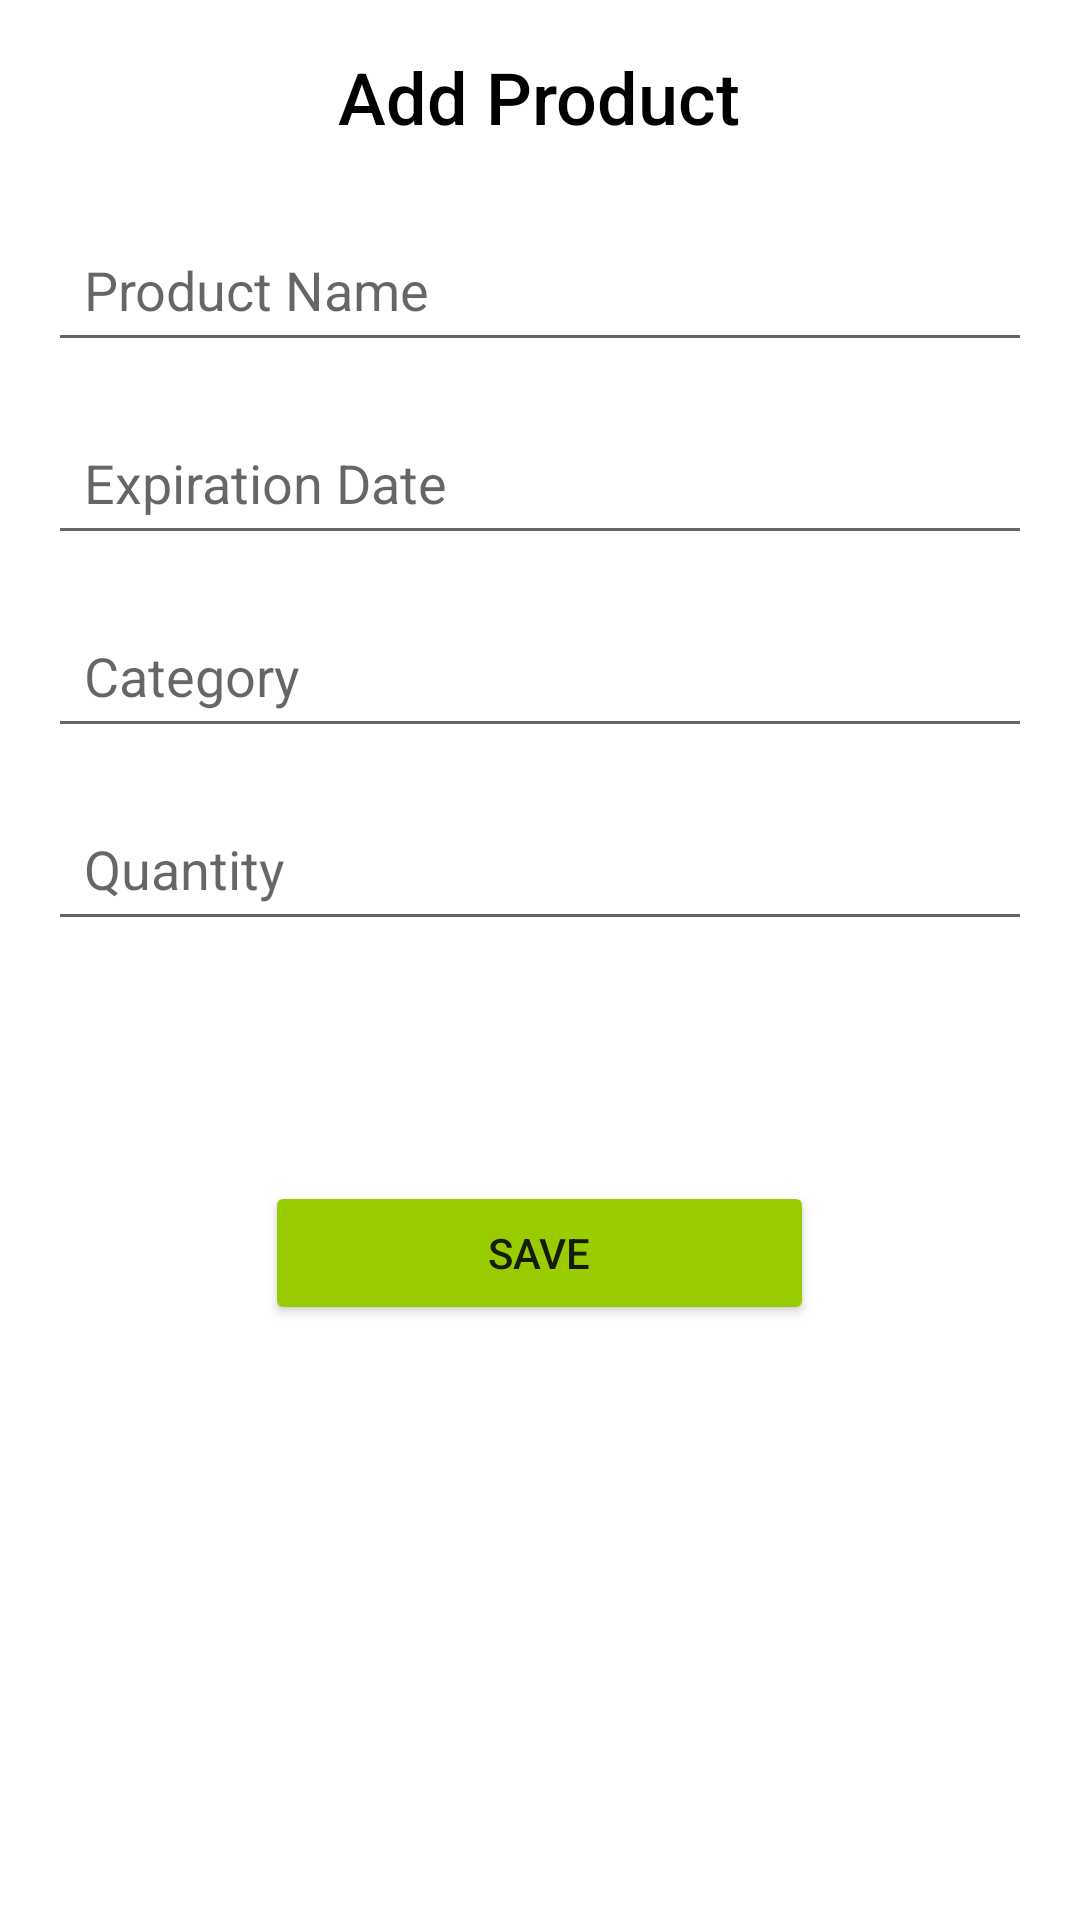

Here is an Android app screen rendered from its layout file. Give the layout XML and the strings, colors and styles it references.
<!-- AndroidManifest.xml: application theme Theme.SplashScreen -->
<!-- res/layout/fragment_products.xml -->
<?xml version="1.0" encoding="utf-8"?>
<LinearLayout
    xmlns:android="http://schemas.android.com/apk/res/android"
    xmlns:tools="http://schemas.android.com/tools"
    android:layout_width="match_parent"
    android:layout_height="match_parent"
    android:orientation="vertical"
    android:padding="16dp">

    <TextView
        android:layout_width="wrap_content"
        android:layout_height="wrap_content"
        android:layout_gravity="center_horizontal"
        android:fontFamily="sans-serif-medium"
        android:text="Add Product"
        android:textColor="@android:color/black"
        android:textSize="24sp"
        android:paddingBottom="16dp" />

    <EditText
        android:id="@+id/editProductName"
        android:layout_width="match_parent"
        android:layout_height="wrap_content"
        android:hint="Product Name"
        android:inputType="text"
        android:minHeight="48dp"
        android:padding="12dp"
        android:layout_marginTop="8dp"
        android:layout_marginBottom="8dp" />

    <EditText
        android:id="@+id/editExpirationDate"
        android:layout_width="match_parent"
        android:layout_height="wrap_content"
        android:hint="Expiration Date"
        android:inputType="date"
        android:minHeight="48dp"
        android:padding="12dp"
        android:layout_marginTop="8dp"
        android:layout_marginBottom="8dp" />

    <EditText
        android:id="@+id/editCategory"
        android:layout_width="match_parent"
        android:layout_height="wrap_content"
        android:hint="Category"
        android:inputType="text"
        android:minHeight="48dp"
        android:padding="12dp"
        android:layout_marginTop="8dp"
        android:layout_marginBottom="8dp" />

    <EditText
        android:id="@+id/editQuantity"
        android:layout_width="match_parent"
        android:layout_height="wrap_content"
        android:hint="Quantity"
        android:inputType="number"
        android:minHeight="48dp"
        android:padding="12dp"
        android:layout_marginTop="8dp"
        android:layout_marginBottom="8dp" />

    <ImageView
        android:id="@+id/imageView"
        android:layout_width="match_parent"
        android:layout_height="wrap_content"
        android:src="@drawable/ic_launcher_foreground"
        android:contentDescription="Product Image"
        android:minHeight="48dp"
        android:padding="12dp"
        android:layout_marginTop="8dp"
        android:layout_marginBottom="8dp"
        android:clickable="true"
        android:onClick="captureImageFromCamera" />


    <Button
        android:id="@+id/button2"
        android:layout_width="183dp"
        android:layout_height="wrap_content"
        android:layout_gravity="center_horizontal"
        android:layout_marginTop="8dp"
        android:layout_marginBottom="8dp"
        android:backgroundTint="@android:color/holo_green_light"
        android:minHeight="48dp"
        android:padding="12dp"
        android:text="Save" />

</LinearLayout>
<!-- resources referenced by this layout -->
<resources>
  <style name="Theme.SplashScreen" parent="Theme.MaterialComponents.DayNight.NoActionBar">
          
          <item name="colorPrimary">@color/purple_500</item>
          <item name="colorPrimaryVariant">@color/purple_700</item>
          <item name="colorOnPrimary">@color/white</item>
          
          <item name="colorSecondary">@color/teal_200</item>
          <item name="colorSecondaryVariant">@color/teal_700</item>
          <item name="colorOnSecondary">@color/black</item>
          
          <item name="android:statusBarColor" tools:targetApi="l">?attr/colorPrimaryVariant</item>
          
      </style>
  <color name="purple_500">#FF6200EE</color>
  <color name="purple_700">#FF3700B3</color>
  <color name="white">#FFFFFFFF</color>
  <color name="teal_200">#FF03DAC5</color>
  <color name="teal_700">#FF018786</color>
  <color name="black">#FF000000</color>
</resources>
